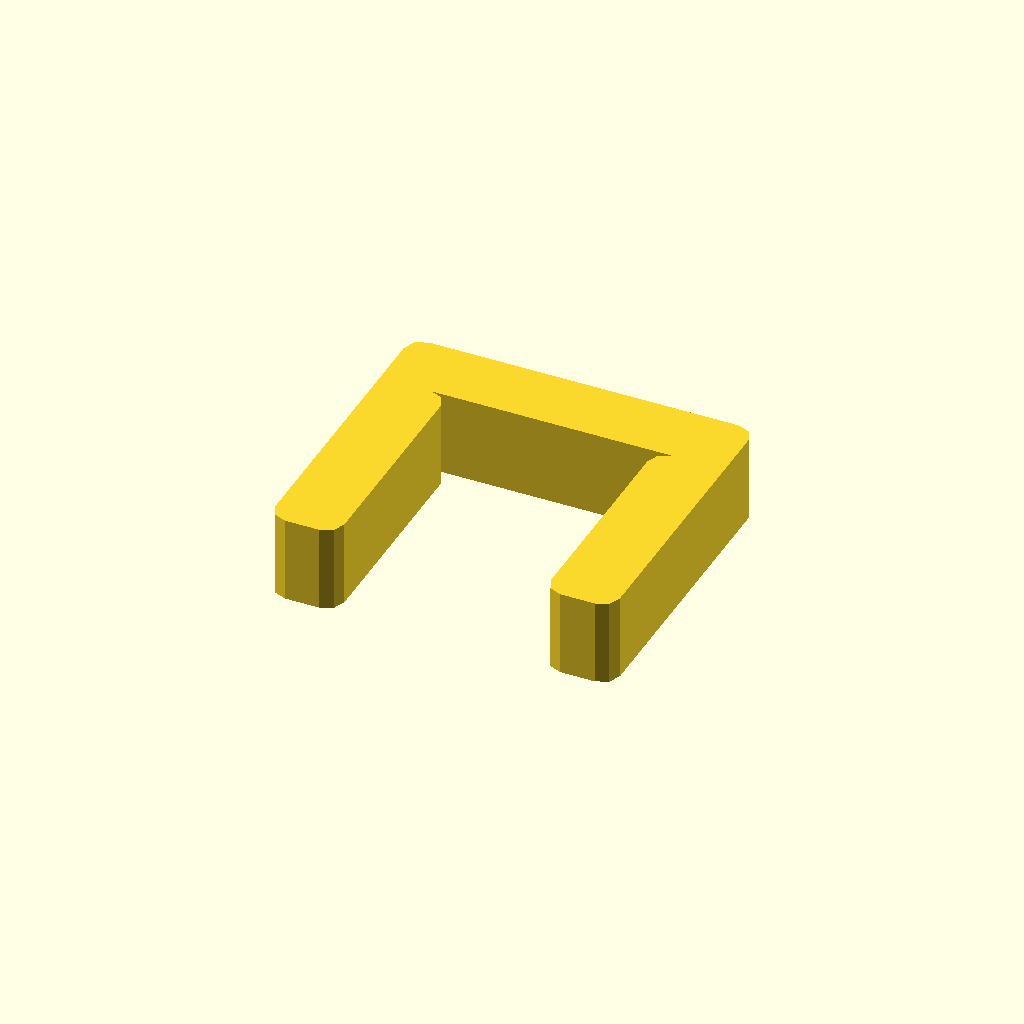
Cell 1 — every parameter at its default value.
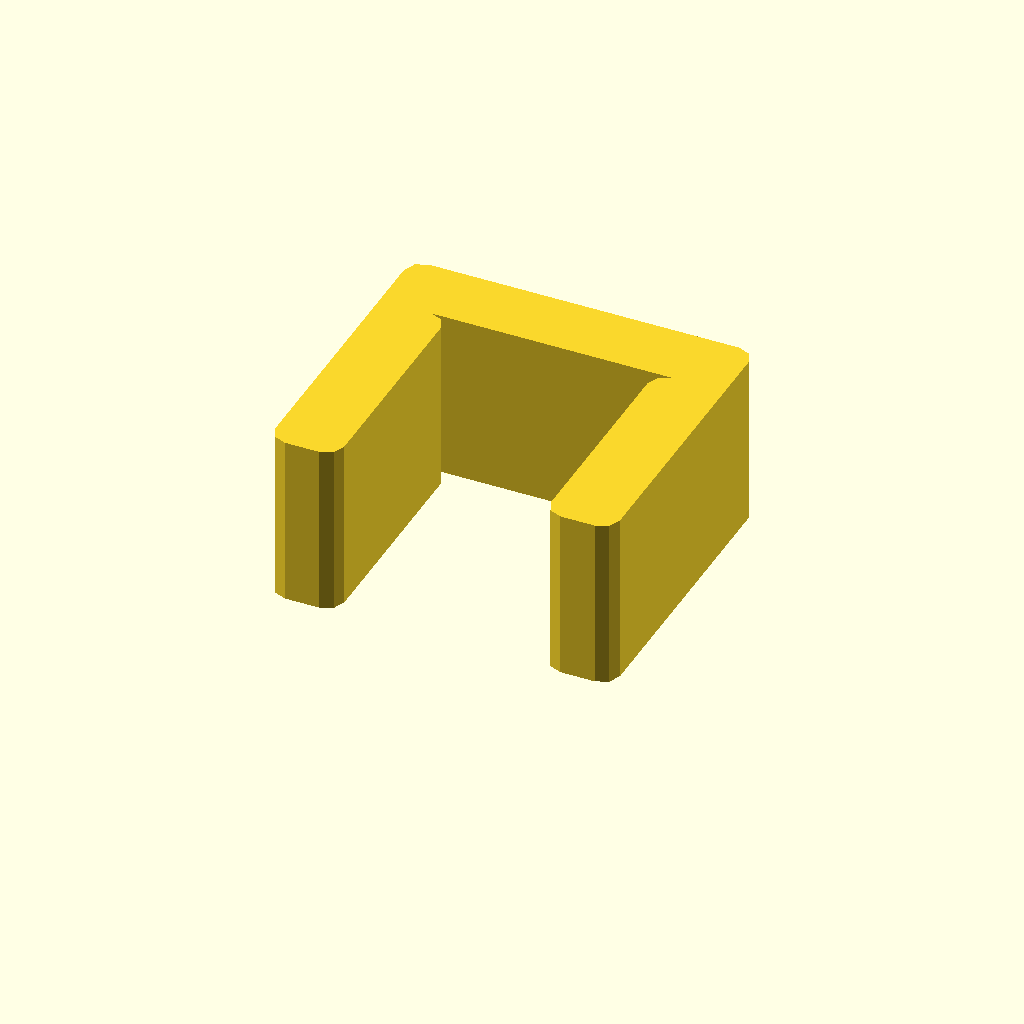
Cell 2 — profile_height set to 20, the other parameters unchanged.
All cells are drawn from one camera (rotation 55°, 0°, 25°, orthographic, colour scheme Cornfield), so only the parameter changes between them.
Source of the model, optional_data/data/sketch1/pclips/part_0053.scad:
$fn = 32;

// ----------------------------------------------------------------------
// Clip blank: staple clip, 10 mm thick
// ----------------------------------------------------------------------

// --- parameters (mm) ---
profile_height = 10;      // extrusion height
profile_points = 24;      // points of the closed outline

profile = [[0, 2], [0.586, 0.586], [2, 0], [6, 0], [7.414, 0.586], [8, 2], [8, 26], [7.414, 27.414], [6, 28], [34, 28], [32.586, 27.414], [32, 26], [32, 2], [32.586, 0.586], [34, 0], [38, 0], [39.414, 0.586], [40, 2], [40, 34], [39.414, 35.414], [38, 36], [2, 36], [0.586, 35.414], [0, 34]];  // single closed polygon, 24 points, counter clockwise

// --- the one profile operation ---
linear_extrude(height = profile_height) polygon(points = profile);
Customizer parameters (derived from the source; name, type, default, range or options):
profile_height: number, default 10
profile_points: number, default 24
